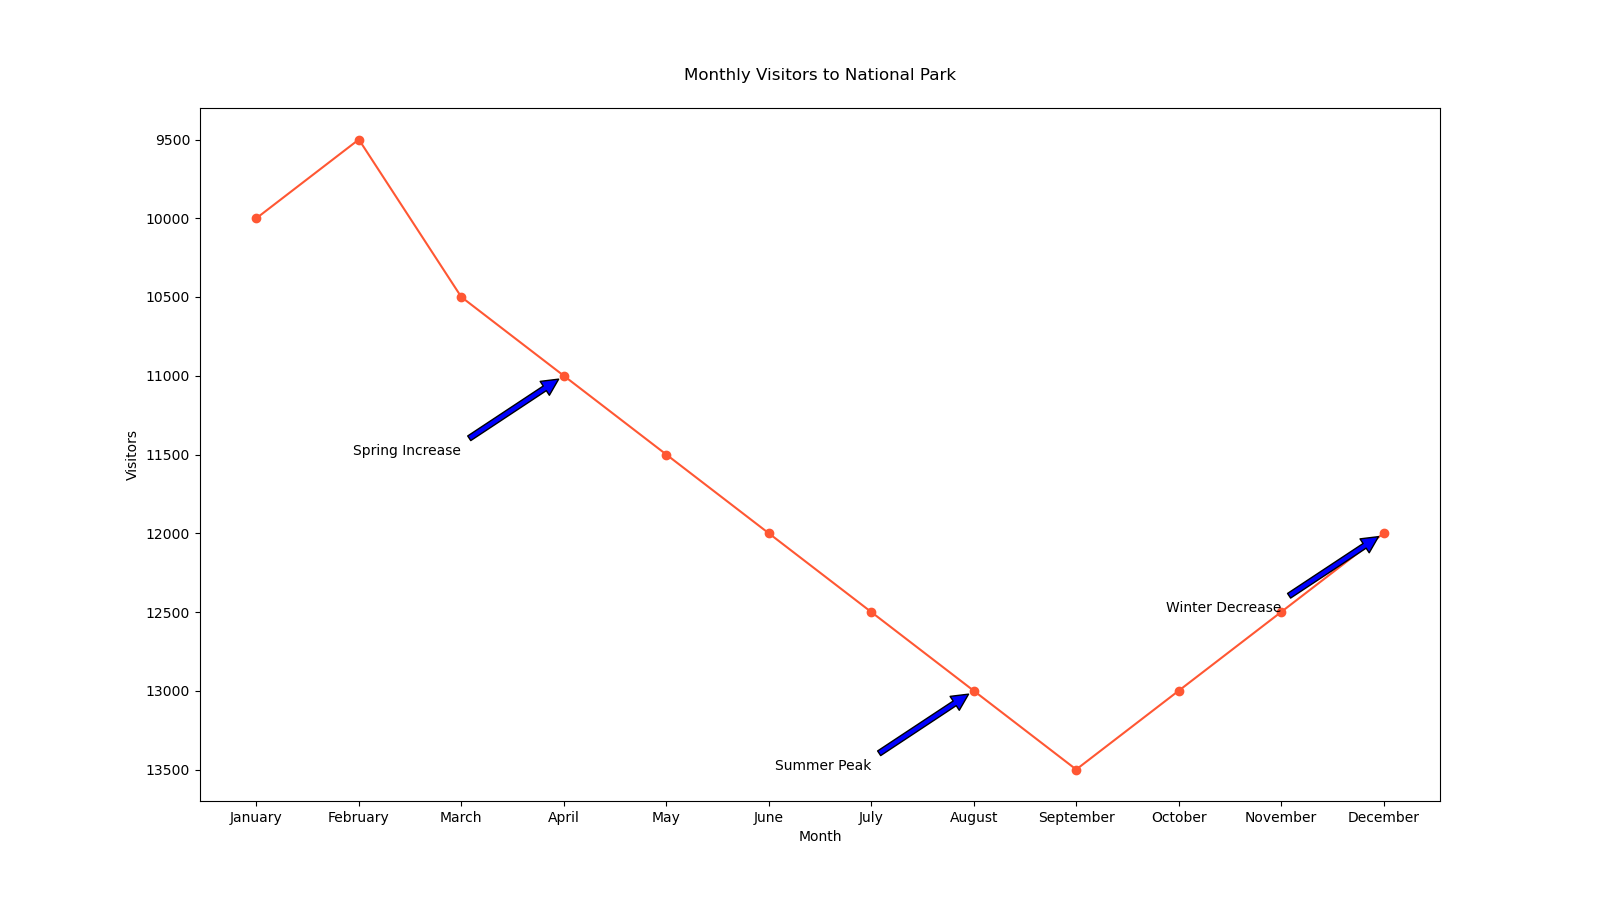

The file beside this chart, header and first rows:
Month, Visitors
January, 10000
February, 9500
March, 10500
April, 11000
May, 11500
June, 12000
July, 12500
August, 13000
September, 13500
October, 13000
November, 12500
December, 12000
